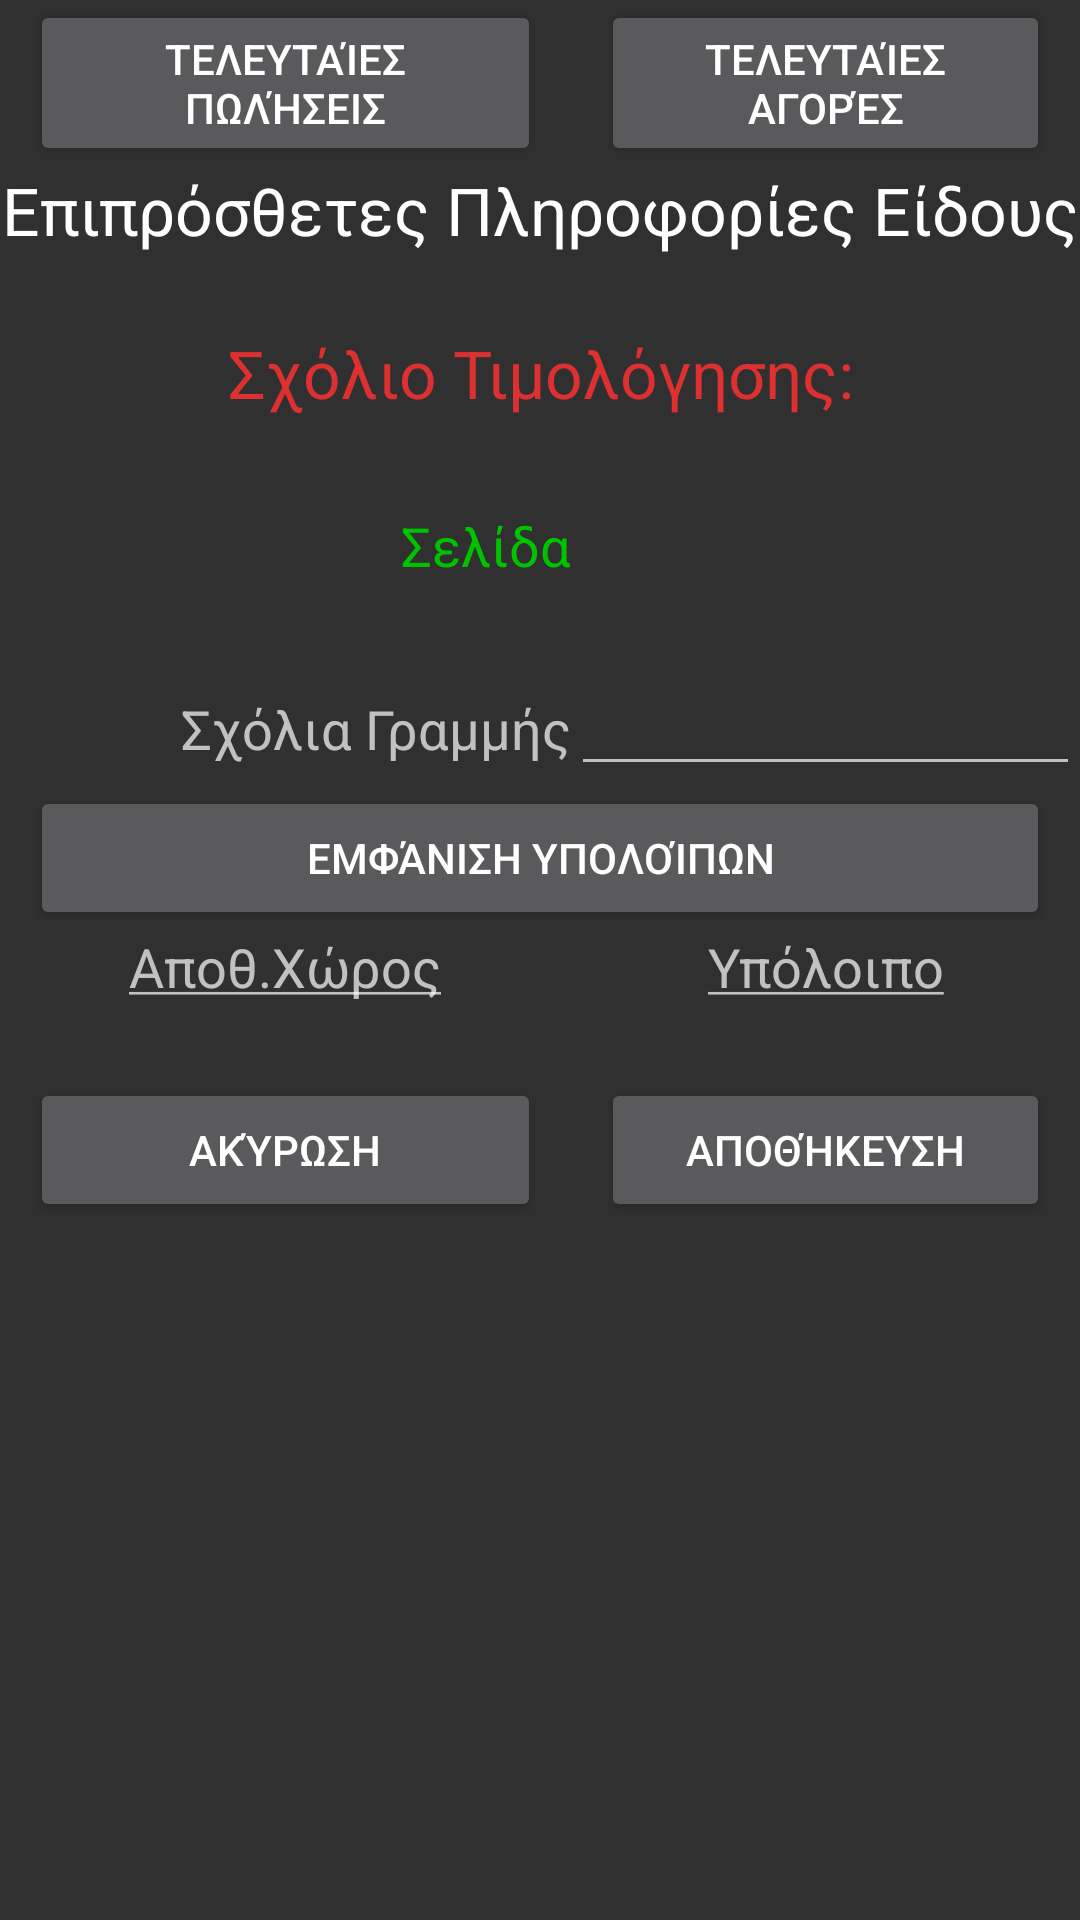

Layout XML and referenced resources for this Android screen:
<!-- AndroidManifest.xml: application theme AppTheme -->
<!-- res/layout/fragment_item_details.xml -->
<?xml version="1.0" encoding="utf-8"?>
<TableLayout xmlns:android="http://schemas.android.com/apk/res/android"
    android:layout_width="wrap_content"
    android:layout_height="wrap_content"
    android:orientation="vertical">

    <TableRow
        android:layout_width="match_parent"
        android:layout_height="wrap_content">

        <Button
            android:id="@+id/button_last_sales"
            android:layout_width="wrap_content"
            android:layout_height="wrap_content"
            android:layout_marginLeft="10dp"
            android:layout_marginRight="10dp"
            android:layout_weight="1"
            android:text="@string/lastSales" />

        <Button
            android:id="@+id/button_last_purchases"
            android:layout_width="wrap_content"
            android:layout_height="wrap_content"
            android:layout_marginLeft="10dp"
            android:layout_marginRight="10dp"
            android:layout_weight="1"
            android:text="@string/lastPurchases" />
    </TableRow>
    <TableRow
        android:layout_width="wrap_content"
        android:layout_height="wrap_content">

        <TextView
            android:id="@+id/textView_Title"
            android:layout_width="wrap_content"
            android:layout_height="wrap_content"
            android:layout_span="2"
            android:layout_weight="1"
            android:singleLine="true"
            android:text="@string/additionalItemInformation"
            android:textAlignment="center"
            android:textAppearance="?android:attr/textAppearanceLarge" />
    </TableRow>
    <TableRow
        android:layout_width="match_parent"
        android:layout_height="wrap_content">

        <View android:layout_height="25dp" />
    </TableRow>

    <TableRow
        android:layout_width="wrap_content"
        android:layout_height="wrap_content">

        <TextView
            android:id="@+id/textView_Title2"
            android:layout_width="wrap_content"
            android:layout_height="wrap_content"
            android:layout_span="2"
            android:layout_weight="1"
            android:singleLine="true"
            android:textColor="@color/colorRed"
            android:text="@string/commentInvoice"
            android:textAlignment="center"
            android:textAppearance="?android:attr/textAppearanceLarge" />
    </TableRow>

    <HorizontalScrollView
        android:layout_width="fill_parent"
        android:layout_height="wrap_content"
        android:fillViewport="true"
        >
        <TableRow
            android:layout_width="wrap_content"
            android:layout_height="wrap_content"

           >

            <TextView
                android:id="@+id/textView_itamsalesRemark"
                android:scrollHorizontally="true"
                android:layout_width="wrap_content"
                android:layout_height="wrap_content"
                android:layout_span="2"
                android:layout_weight="1"
                android:singleLine="true"
                android:layout_gravity="fill"
                android:text=""
                android:textAlignment="center"
                android:textColor="@color/colorRed"
                android:textAppearance="?android:attr/textAppearanceMedium" />

        </TableRow>
    </HorizontalScrollView>

    <TableRow
        android:layout_width="wrap_content"
        android:layout_height="wrap_content">


        <TextView
            android:id="@+id/textView_Title3"
            android:layout_width="wrap_content"
            android:layout_height="wrap_content"
            android:layout_weight="1"
            android:gravity="end"
            android:text="@string/page"
            android:textColor="@color/colorGreen"
            android:textSize="18sp" />

        <TextView
            android:id="@+id/page_value"
            android:layout_width="wrap_content"
            android:layout_height="wrap_content"
            android:gravity="center"
            android:layout_weight="1"
            android:textColor="@color/colorGreen"
            android:singleLine="true"
            android:textSize="24sp"/>
    </TableRow>

    <TableRow
        android:layout_width="match_parent"
        android:layout_height="wrap_content">

        <View android:layout_height="25dp" />
    </TableRow>
    <TableRow
        android:layout_width="wrap_content"
        android:layout_height="wrap_content">

        <TextView
            android:id="@+id/textView_company"
            android:layout_width="wrap_content"
            android:layout_height="wrap_content"
            android:layout_weight="1"
            android:gravity="end"
            android:text="@string/comments1"
            android:textSize="18sp" />

        <EditText
            android:id="@+id/editText_company"
            android:layout_width="wrap_content"
            android:layout_height="wrap_content"
            android:layout_weight="1"
            android:singleLine="true" />
    </TableRow>
    <TableRow
        android:layout_width="wrap_content"
        android:layout_height="wrap_content">

        <Button
            android:id="@+id/button_balanced"
            android:layout_width="wrap_content"
            android:layout_height="wrap_content"
            android:layout_marginLeft="10dp"
            android:layout_marginRight="10dp"
            android:layout_weight="1"
            android:text="@string/buttonbalance" />
    </TableRow>

    <TableRow
        android:layout_width="wrap_content"
        android:layout_height="wrap_content">

        <TextView
            android:id="@+id/textView_warehousesRest"
            android:layout_width="wrap_content"
            android:layout_height="wrap_content"
            android:layout_weight="1"
            android:gravity="center_horizontal"
            android:text="@string/places"
            android:textSize="18sp" />

        <TextView
            android:id="@+id/textView_balanceRest"
            android:layout_width="wrap_content"
            android:layout_height="wrap_content"
            android:layout_weight="1"
            android:gravity="center_horizontal"
            android:text="@string/amountrest"
            android:textSize="18sp"/>
    </TableRow>


    <TableRow
        android:layout_width="wrap_content"
        android:layout_height="wrap_content">

        <ListView
            android:id="@+id/listRestOf"
            android:layout_width="match_parent"
            android:layout_height="wrap_content"
            android:animationCache="true"
            android:layout_span="2"
            android:layout_weight="1"
            android:singleLine="true"
            android:descendantFocusability="beforeDescendants"
            android:scrollingCache="true"
            android:smoothScrollbar="true" />


    </TableRow>
    -->

    <TableRow
        android:layout_width="match_parent"
        android:layout_height="wrap_content">

        <View android:layout_height="25dp" />
    </TableRow>

    <TableRow
        android:layout_width="match_parent"
        android:layout_height="wrap_content">

        <Button
            android:id="@+id/button_cancel"
            android:layout_width="wrap_content"
            android:layout_height="wrap_content"
            android:layout_marginLeft="10dp"
            android:layout_marginRight="10dp"
            android:layout_weight="1"
            android:text="@string/cancel" />

        <Button
            android:id="@+id/button_save"
            android:layout_width="wrap_content"
            android:layout_height="wrap_content"
            android:layout_marginLeft="10dp"
            android:layout_marginRight="10dp"
            android:layout_weight="1"
            android:text="@string/save" />
    </TableRow>


</TableLayout>
<!-- resources referenced by this layout -->
<resources>
  <color name="colorGreen">#00c300</color>
  <color name="colorRed">#dd3030</color>
  <string name="additionalItemInformation">Επιπρόσθετες Πληροφορίες Είδους</string>
  <string name="amountrest"><u>Υπόλοιπο</u></string>
  <string name="buttonbalance">Εμφάνιση Υπολοίπων</string>
  <string name="cancel">Ακύρωση</string>
  <string name="commentInvoice">Σχόλιο Τιμολόγησης:</string>
  <string name="comments1">Σχόλια Γραμμής</string>
  <string name="lastPurchases">Τελευταίες Αγορές</string>
  <string name="lastSales">Τελευταίες Πωλήσεις</string>
  <string name="page">Σελίδα</string>
  <string name="places"><u>Αποθ.Χώρος</u></string>
  <string name="save">Αποθήκευση</string>
  <style name="AppTheme" parent="Theme.AppCompat.NoActionBar">
          
          <item name="colorPrimary">@color/colorPrimary</item>
          <item name="colorPrimaryDark">@color/colorPrimaryDark</item>
          <item name="colorAccent">@color/colorAccent</item>
          <item name="android:actionButtonStyle">@style/myActionButtonStyle</item>
          <item name="actionButtonStyle">@style/myActionButtonStyle</item>
      </style>
  <color name="colorPrimary">#808080</color>
  <color name="colorPrimaryDark">#000000</color>
  <color name="colorAccent">#fff</color>
  <style name="myActionButtonStyle" parent="Widget.AppCompat.ActionButton">
          <item name="android:minWidth">50dp</item>
          <item name="android:maxWidth">50dp</item>
          <item name="android:width">50dp</item>
          <item name="android:minHeight">50dp</item>
          <item name="android:maxHeight">50dp</item>
          <item name="android:height">50dp</item>
      </style>
</resources>
